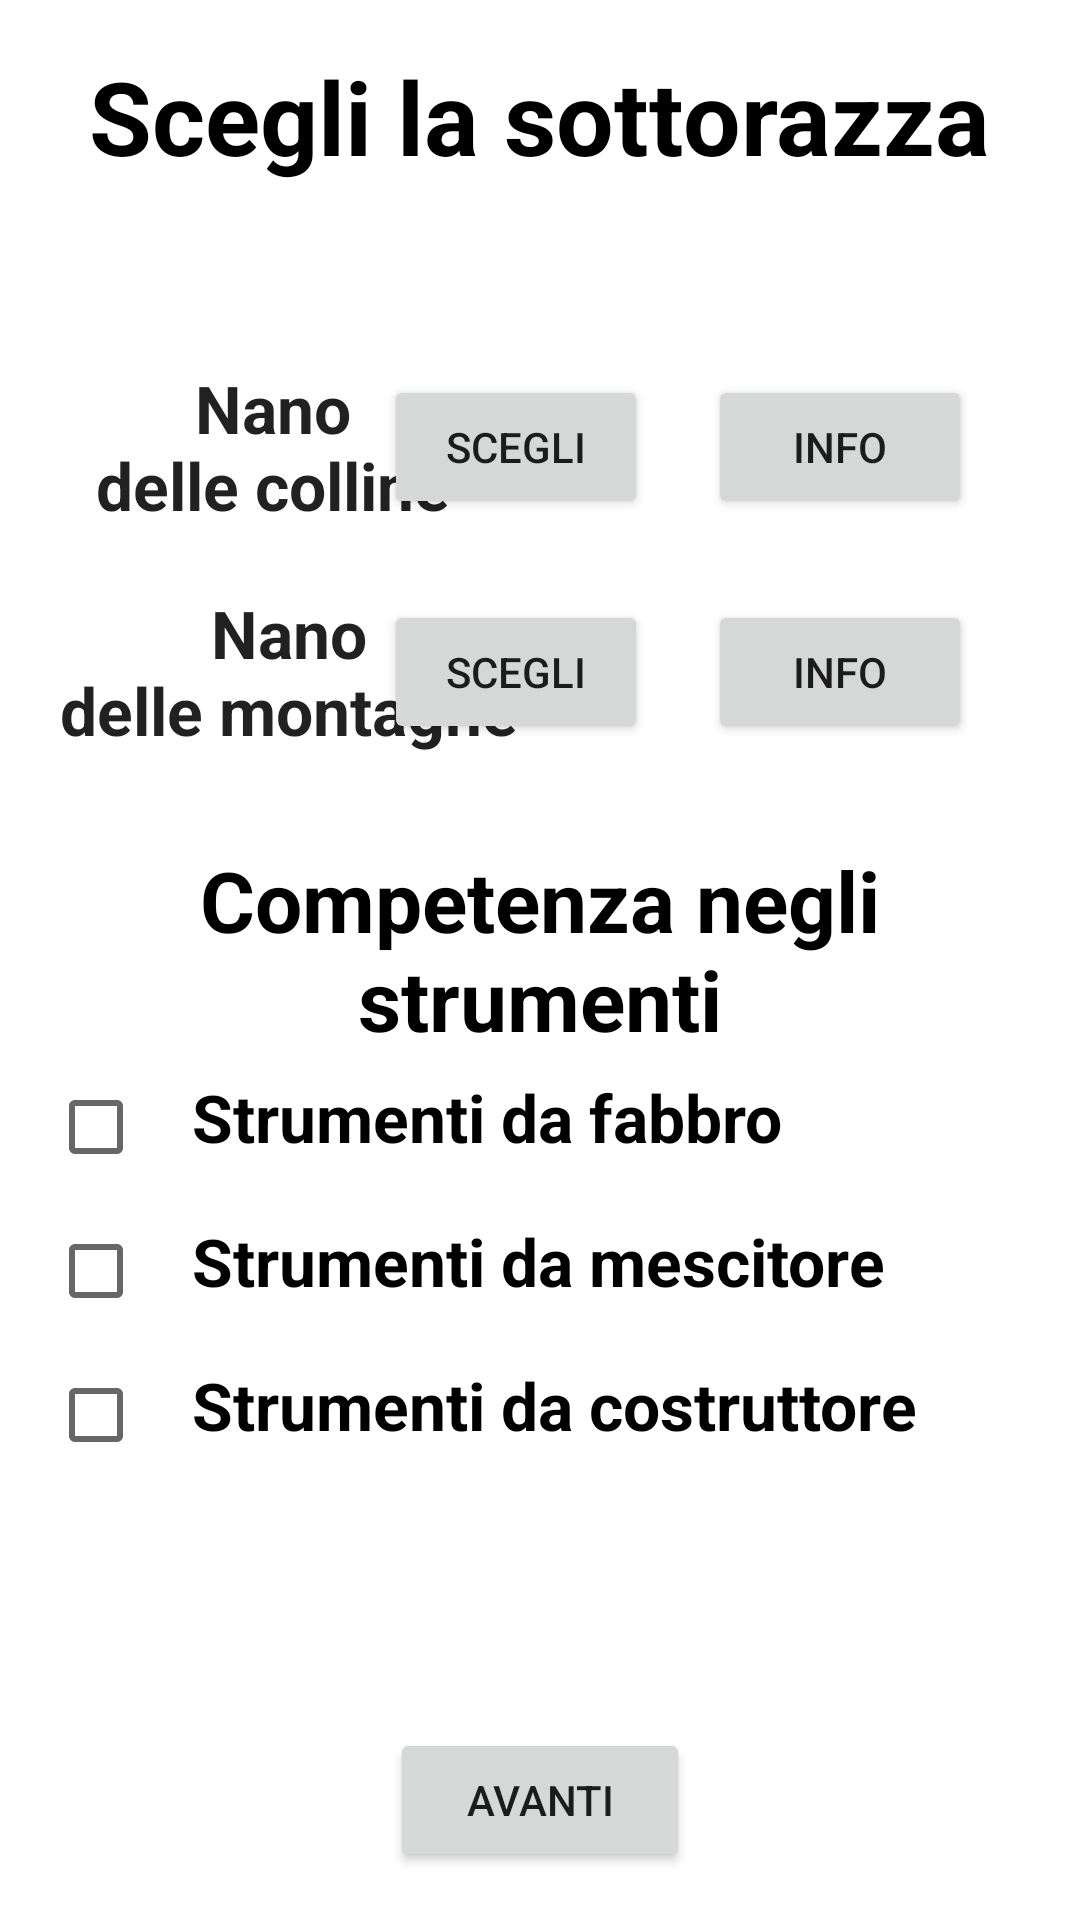

Reconstruct the res/layout file that produces this screen, plus the resources it refers to.
<!-- AndroidManifest.xml: application theme Theme.Progetto_DD -->
<!-- res/layout/fragment_sottorazza_nano.xml -->
<?xml version="1.0" encoding="utf-8"?>
<LinearLayout
    xmlns:android="http://schemas.android.com/apk/res/android"
    xmlns:app="http://schemas.android.com/apk/res-auto"
    xmlns:tools="http://schemas.android.com/tools"
    android:layout_width="match_parent"
    android:layout_height="match_parent"
    android:orientation="vertical"
    android:padding="16dp"
    tools:context=".view.characters.crea.SottorazzaNanoFragment">

    <TextView
        android:layout_width="wrap_content"
        android:layout_height="wrap_content"
        android:layout_gravity="center_horizontal"
        android:text="@string/scegli_la_sottorazza"
        android:layout_marginBottom="30dp"
        android:textColor="@color/black"
        android:textStyle="bold"
        android:textAppearance="@style/TextAppearance.AppCompat.Display1" />

    <androidx.constraintlayout.widget.ConstraintLayout
        android:layout_width="match_parent"
        android:layout_height="wrap_content"
        android:layout_marginTop="30dp"
        android:orientation="horizontal">

        <TextView
            android:layout_width="wrap_content"
            android:layout_height="wrap_content"
            android:layout_gravity="start"
            android:layout_marginStart="16dp"
            android:gravity="center_horizontal"
            android:text="@string/nano_ndelle_colline"
            android:textAppearance="@style/TextAppearance.AppCompat.Large"
            android:textStyle="bold"
            app:layout_constraintBottom_toBottomOf="parent"
            app:layout_constraintStart_toStartOf="parent"
            app:layout_constraintTop_toTopOf="parent"
            app:layout_constraintVertical_bias="0.0" />

        <Button
            android:id="@+id/scegli_colline"
            android:layout_width="wrap_content"
            android:layout_height="wrap_content"
            android:layout_gravity="end"
            android:layout_marginEnd="20dp"
            android:text="@string/scegli"
            app:layout_constraintBottom_toBottomOf="parent"
            app:layout_constraintEnd_toStartOf="@+id/info_colline"
            app:layout_constraintTop_toTopOf="parent" />

        <Button
            android:id="@+id/info_colline"
            android:layout_width="wrap_content"
            android:layout_height="wrap_content"
            android:layout_gravity="end"
            android:layout_marginEnd="20dp"
            android:text="@string/info"
            app:layout_constraintBottom_toBottomOf="parent"
            app:layout_constraintEnd_toEndOf="parent"
            app:layout_constraintTop_toTopOf="parent" />

    </androidx.constraintlayout.widget.ConstraintLayout>

    <androidx.constraintlayout.widget.ConstraintLayout
        android:layout_width="match_parent"
        android:layout_height="wrap_content"
        android:layout_marginTop="20dp"
        android:orientation="horizontal">

        <TextView
            android:layout_width="wrap_content"
            android:layout_height="wrap_content"
            android:layout_gravity="start"
            android:layout_marginStart="4dp"
            android:gravity="center_horizontal"
            android:text="@string/nano_ndelle_montagne"
            android:textAppearance="@style/TextAppearance.AppCompat.Large"
            android:textStyle="bold"
            app:layout_constraintBottom_toBottomOf="parent"
            app:layout_constraintStart_toStartOf="parent"
            app:layout_constraintTop_toTopOf="parent" />

        <Button
            android:id="@+id/scegli_montagne"
            android:layout_width="wrap_content"
            android:layout_height="wrap_content"
            android:layout_gravity="end"
            android:layout_marginEnd="20dp"
            android:text="@string/scegli"
            app:layout_constraintBottom_toBottomOf="parent"
            app:layout_constraintEnd_toStartOf="@+id/info_montagne"
            app:layout_constraintTop_toTopOf="parent" />

        <Button
            android:id="@+id/info_montagne"
            android:layout_width="wrap_content"
            android:layout_height="wrap_content"
            android:layout_gravity="end"
            android:layout_marginEnd="20dp"
            android:text="@string/info"
            app:layout_constraintBottom_toBottomOf="parent"
            app:layout_constraintEnd_toEndOf="parent"
            app:layout_constraintTop_toTopOf="parent" />

    </androidx.constraintlayout.widget.ConstraintLayout>

    <LinearLayout
        tools:context=".view.characters.crea.TipoDragonideFragment"
        android:layout_width="match_parent"
        android:layout_height="wrap_content"
        android:layout_marginTop="30dp"
        android:orientation="vertical">

        <TextView
            android:layout_width="match_parent"
            android:layout_height="wrap_content"
            android:gravity="center_horizontal"
            android:text="@string/competenza_negli_strumenti"
            android:textColor="@color/black"
            android:textStyle="bold"
            android:textSize="28sp"/>
        <LinearLayout
            android:id="@+id/fabbro"
            android:layout_width="match_parent"
            android:layout_height="wrap_content"
            android:orientation="horizontal">

            <CheckBox
                android:id="@+id/fabbroCheckBox"
                android:layout_width="wrap_content"
                android:layout_height="wrap_content" />

            <TextView
                android:text="@string/strumenti_da_fabbro"
                android:textColor="@color/black"
                android:textStyle="bold"
                android:layout_width="0dp"
                android:layout_height="wrap_content"
                android:layout_weight="1"
                android:textAppearance="@style/TextAppearance.AppCompat.Large" />
        </LinearLayout>

        <LinearLayout
            android:id="@+id/mescitore"
            android:layout_width="match_parent"
            android:layout_height="wrap_content"
            android:orientation="horizontal">

            <CheckBox
                android:id="@+id/mescitoreCheckBox"
                android:layout_width="wrap_content"
                android:layout_height="wrap_content" />

            <TextView
                android:text="@string/strumenti_da_mescitore"
                android:textColor="@color/black"
                android:textStyle="bold"
                android:layout_width="0dp"
                android:layout_height="wrap_content"
                android:layout_weight="1"
                android:textAppearance="@style/TextAppearance.AppCompat.Large" />
        </LinearLayout>

        <LinearLayout
            android:id="@+id/costruttore"
            android:layout_width="match_parent"
            android:layout_height="wrap_content"
            android:orientation="horizontal">

            <CheckBox
                android:id="@+id/costruttoreCheckBox"
                android:layout_width="wrap_content"
                android:layout_height="wrap_content" />

            <TextView
                android:text="@string/strumenti_da_costruttore"
                android:textColor="@color/black"
                android:textStyle="bold"
                android:layout_width="0dp"
                android:layout_height="wrap_content"
                android:layout_weight="1"
                android:textAppearance="@style/TextAppearance.AppCompat.Large" />
        </LinearLayout>

    </LinearLayout>

    <androidx.constraintlayout.widget.ConstraintLayout
        android:layout_width="match_parent"
        android:layout_height="match_parent">

        <Button
            android:id="@+id/btn_avanti"
            android:layout_width="100dp"
            android:layout_height="wrap_content"
            android:text="@string/avanti"
            app:layout_constraintBottom_toBottomOf="parent"
            app:layout_constraintEnd_toEndOf="parent"
            app:layout_constraintStart_toStartOf="parent" />

    </androidx.constraintlayout.widget.ConstraintLayout>

</LinearLayout>
<!-- resources referenced by this layout -->
<resources>
  <color name="black">#FF000000</color>
  <string name="avanti">AVANTI</string>
  <string name="competenza_negli_strumenti">Competenza negli strumenti</string>
  <string name="info">info</string>
  <string name="nano_ndelle_colline">Nano\ndelle colline</string>
  <string name="nano_ndelle_montagne">Nano\ndelle montagne</string>
  <string name="scegli">Scegli</string>
  <string name="scegli_la_sottorazza">Scegli una sottorazza</string>
  <string name="strumenti_da_costruttore">Strumenti da costruttore</string>
  <string name="strumenti_da_fabbro">Strumenti da fabbro</string>
  <string name="strumenti_da_mescitore">Strumenti da mescitore</string>
  <style name="Theme.Progetto_DD" parent="Theme.MaterialComponents.DayNight.NoActionBar">
          
          <item name="colorPrimary">#E6AF2E</item> 
          <item name="colorPrimaryVariant">#AD7D1E</item> 
          <item name="colorOnPrimary">@color/white</item>
          
          <item name="colorSecondary">#FF8000</item> 
          <item name="colorSecondaryVariant">#BF5500</item> 
          <item name="colorOnSecondary">@color/black</item>
          
          <item name="android:statusBarColor">?attr/colorPrimaryVariant</item>
          
      </style>
  <color name="white">#FFFFFFFF</color>
</resources>
